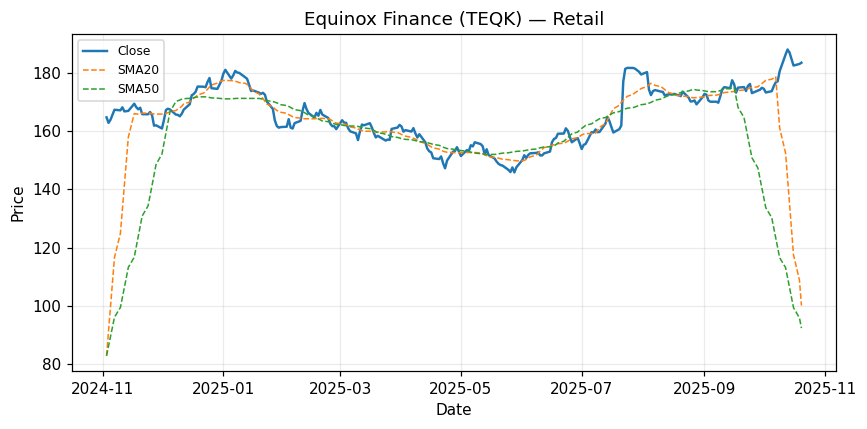

Data behind this chart, as committed beside it:
Date, Close
2024-11-03, 164.6
2024-11-04, 162.8
2024-11-05, 163.8
2024-11-06, 165.6
2024-11-07, 167.2
2024-11-10, 167
2024-11-11, 168.1
2024-11-12, 166.7
2024-11-13, 166.8
2024-11-14, 166.9
2024-11-17, 169.3
2024-11-18, 168.1
2024-11-19, 167.4
2024-11-20, 167.9
2024-11-21, 165.7
2024-11-24, 165.7
2024-11-25, 166.5
2024-11-26, 165.3
2024-11-27, 161.8
2024-11-28, 161.9
2024-12-01, 160.8
2024-12-02, 163.8
2024-12-03, 167.2
2024-12-04, 167.6
2024-12-05, 167.4
2024-12-08, 165.6
2024-12-09, 165.5
2024-12-10, 165
2024-12-11, 165.9
2024-12-12, 167.3
2024-12-15, 169.1
2024-12-16, 172.2
2024-12-17, 172.6
2024-12-18, 173.4
2024-12-19, 175.2
2024-12-22, 175.1
2024-12-23, 175
2024-12-24, 176.8
2024-12-25, 178.1
2024-12-26, 174.6
2024-12-29, 174.4
2024-12-30, 175.8
2024-12-31, 177.1
2025-01-01, 179.6
2025-01-02, 180.9
2025-01-05, 177.9
2025-01-06, 179
2025-01-07, 180.6
2025-01-08, 180
2025-01-09, 179.9
2025-01-12, 178.4
2025-01-13, 177.8
2025-01-14, 175.8
2025-01-15, 173.7
2025-01-16, 173.9
2025-01-19, 173.1
2025-01-20, 172.7
2025-01-21, 173
2025-01-22, 172.4
2025-01-23, 170
... 192 more rows
